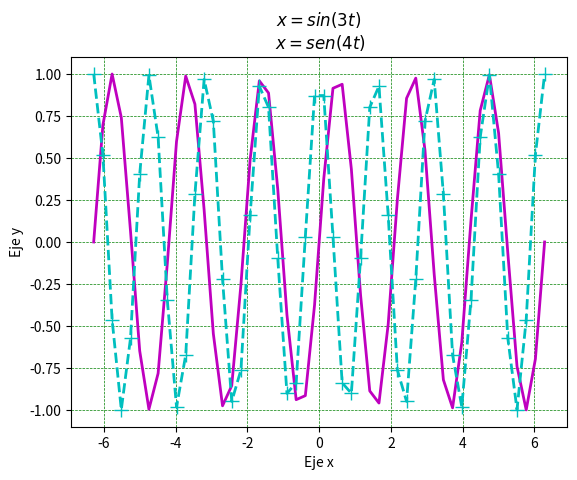

Python code for this plot:
import matplotlib.pyplot as plt 
import numpy as np 
import math  

w = 2*np.pi 
xpoints  = np.linspace(-w , w)

def f(x):
    return(np.sin(3*xpoints)) 
def y(x):
    return(np.cos(4*xpoints))

plt.plot(xpoints, f(xpoints),'-', linewidth = 2, color = 'm', markersize =10)
plt.plot(xpoints, y(xpoints),'+--c', linewidth = 2, markersize = 10)
plt.title('$ x = sin(3t) $ \n $ x = sen(4t) $')
plt.ylabel('Eje y')
plt.xlabel('Eje x')
plt.grid(color = 'green', linestyle = '--', linewidth = 0.5)
plt.show() 
